10-way image classification set "new_dataset" from GitHub (Dev789-del/Tree_Classification); label vocabulary: African tulip, Alstonia scholaris, banyan tree, coconut tree, Ficus religiosa, mango, Quercus robur, rhododendron tree, Royal Poinciana, silver birch.

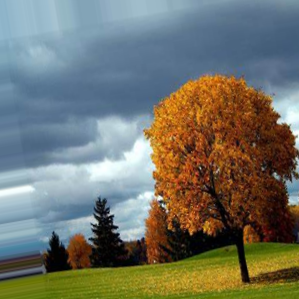
Label: Quercus robur

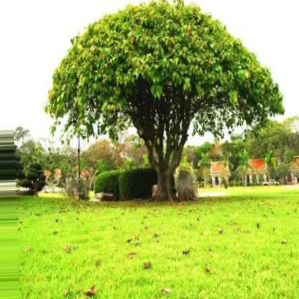
Label: Ficus religiosa

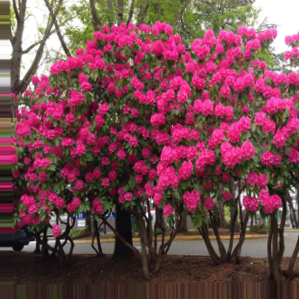
Label: rhododendron tree

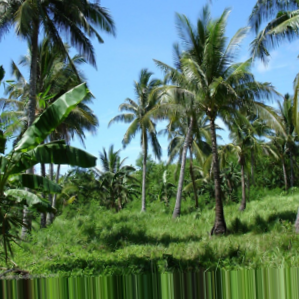
Label: coconut tree

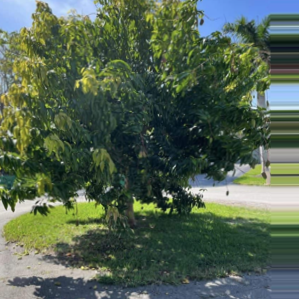
Label: mango

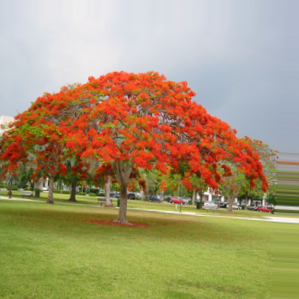
Label: Royal Poinciana
